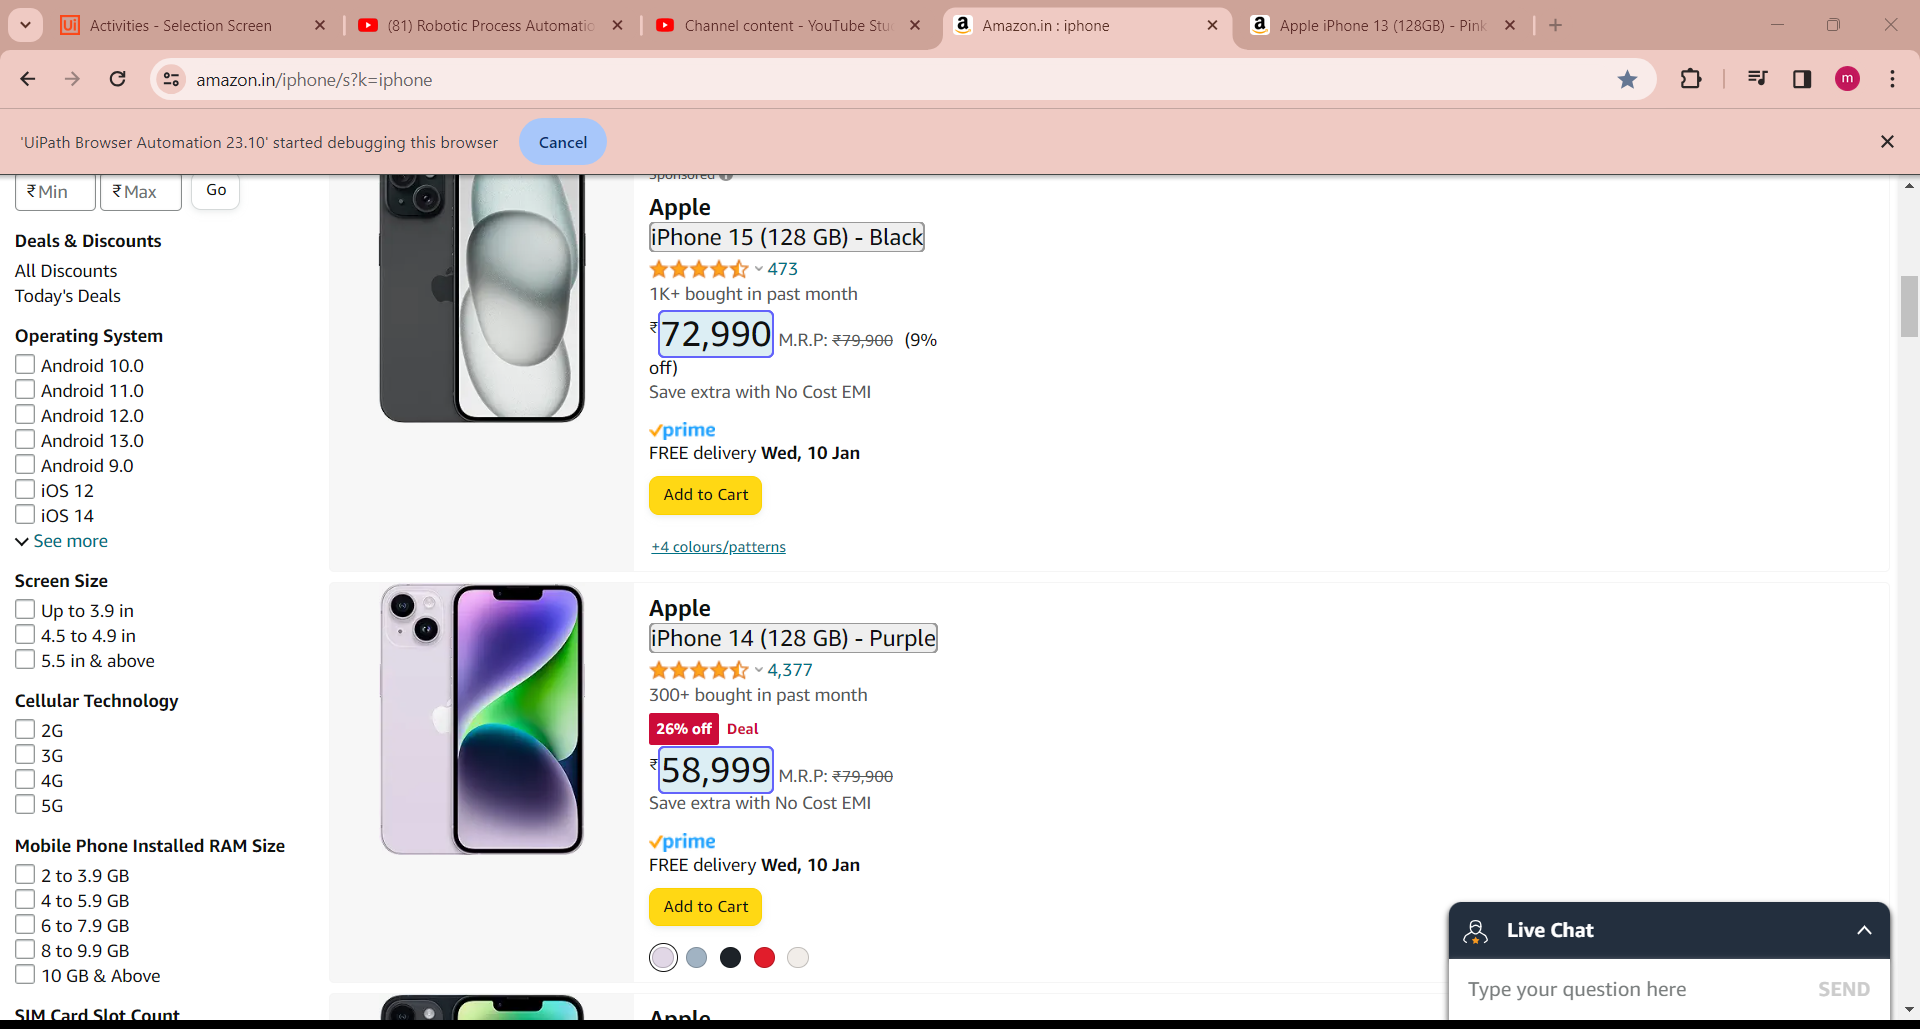
Workflow: WebScraping - Amazon Iphone

Step 1: get-text from the element in window 'Amazon.in : iphone' (chrome.exe)
